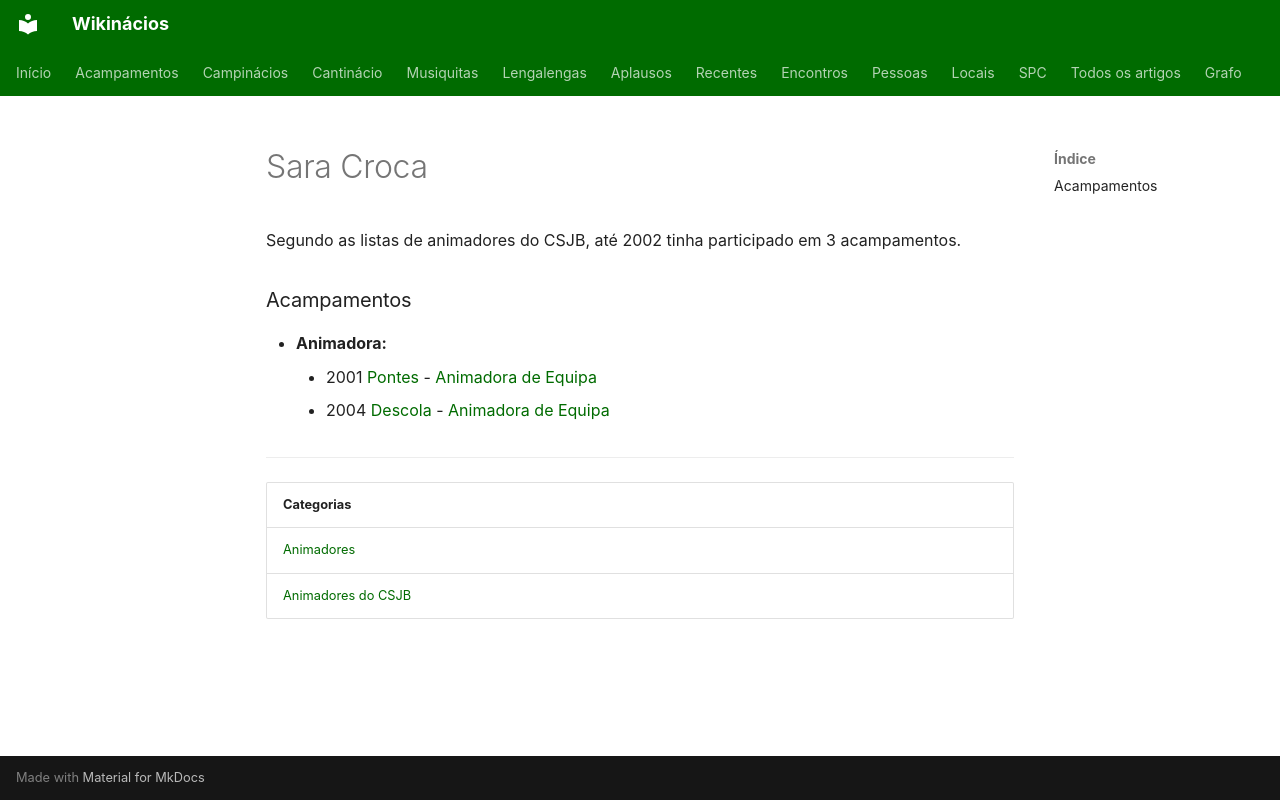

repository: neteinstein/Campinacios · page: Pessoas/S/Sara Croca.html · generator: mkdocs

# Sara Croca

Segundo as listas de animadores do CSJB, até 2002 tinha participado em 3 acampamentos.

### Acampamentos

- **Animadora:**
    - 2001 [Pontes](../../Acampamentos/2001/Pontes.md) - [Animadora de Equipa](../../Cargos/Animador%20de%20Equipa.md)
    - 2004 [Descola](../../Acampamentos/2004/Descola.md) - [Animadora de Equipa](../../Cargos/Animador%20de%20Equipa.md)

---

| Categorias |
| --- |
| [Animadores](../../Categorias/Animadores.md) |
| [Animadores do CSJB](../../Categorias/Animadores%20do%20CSJB.md) |
